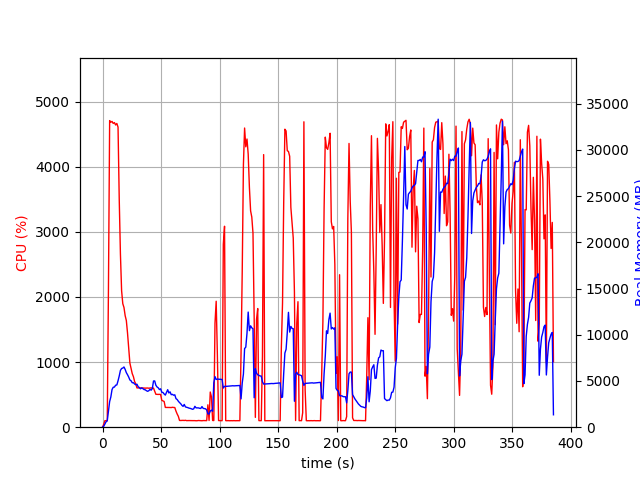

The table this chart was drawn from, first rows:
elapsed_time, nproc, cpu, mem_real, mem_virtual
3.719329833984375e-05, 1, 0.0, 6.598, 3185
1.007, 1, 44.7, 96.6, 777.6
2.015, 1, 100.2, 352.6, 1902
3.023, 1, 100.2, 588.6, 3182
4.03, 1, 100.3, 688.3, 2670
5.039, 1, 2108, 1707, 7603
6.065, 1, 4710, 2773, 8730
7.081, 1, 4684, 3269, 9381
8.107, 1, 4697, 4073, 10222
9.133, 1, 4666, 4323, 10489
10.16, 1, 4679, 4340, 10660
11.19, 1, 4642, 4544, 11014
12.21, 1, 4666, 4566, 11178
13.24, 1, 4610, 5019, 11675
14.27, 1, 3499, 5542, 12481
15.28, 1, 2660, 6145, 13163
16.29, 1, 2096, 6350, 13701
17.3, 1, 1898, 6396, 13893
18.31, 1, 1839, 6514, 14225
19.32, 1, 1714, 6252, 14225
20.33, 1, 1638, 5902, 14225
21.34, 1, 1447, 5676, 14225
22.35, 1, 1211, 5426, 14225
23.36, 1, 985.1, 5109, 14225
24.37, 1, 903.7, 5024, 14539
25.37, 1, 823.0, 4806, 14603
26.38, 1, 776.5, 4813, 14699
27.39, 1, 701.9, 4671, 14945
28.4, 1, 664.7, 4597, 15057
29.41, 1, 603.5, 4648, 15399
30.42, 1, 603.4, 4378, 15533
31.43, 1, 604.7, 4289, 15533
32.44, 1, 602.4, 4153, 15533
33.45, 1, 603.1, 4257, 15533
34.46, 1, 602.6, 4173, 15533
35.47, 1, 601.1, 4072, 15533
36.48, 1, 600.0, 4046, 15533
37.49, 1, 601.4, 3949, 15533
38.5, 1, 601.9, 3881, 15533
39.51, 1, 598.9, 3943, 15533
40.52, 1, 600.7, 4093, 15533
41.53, 1, 603.3, 4006, 15533
42.54, 1, 600.0, 4179, 15533
43.55, 1, 600.7, 4999, 15725
44.56, 1, 555.0, 5003, 15949
45.57, 1, 505.5, 4538, 15949
46.58, 1, 503.7, 4352, 15949
47.59, 1, 503.4, 4261, 15949
48.6, 1, 504.9, 4071, 15949
49.61, 1, 502.7, 4152, 15949
50.62, 1, 412.7, 3783, 15949
51.63, 1, 404.4, 3753, 15949
52.64, 1, 395.0, 3592, 15949
53.65, 1, 303.8, 3472, 15949
54.66, 1, 303.8, 3754, 15949
55.67, 1, 303.0, 4056, 15949
56.69, 1, 304.7, 3701, 15949
57.7, 1, 302.6, 3823, 15949
58.71, 1, 301.7, 3519, 15949
59.72, 1, 306.0, 3554, 15949
... 321 more rows
